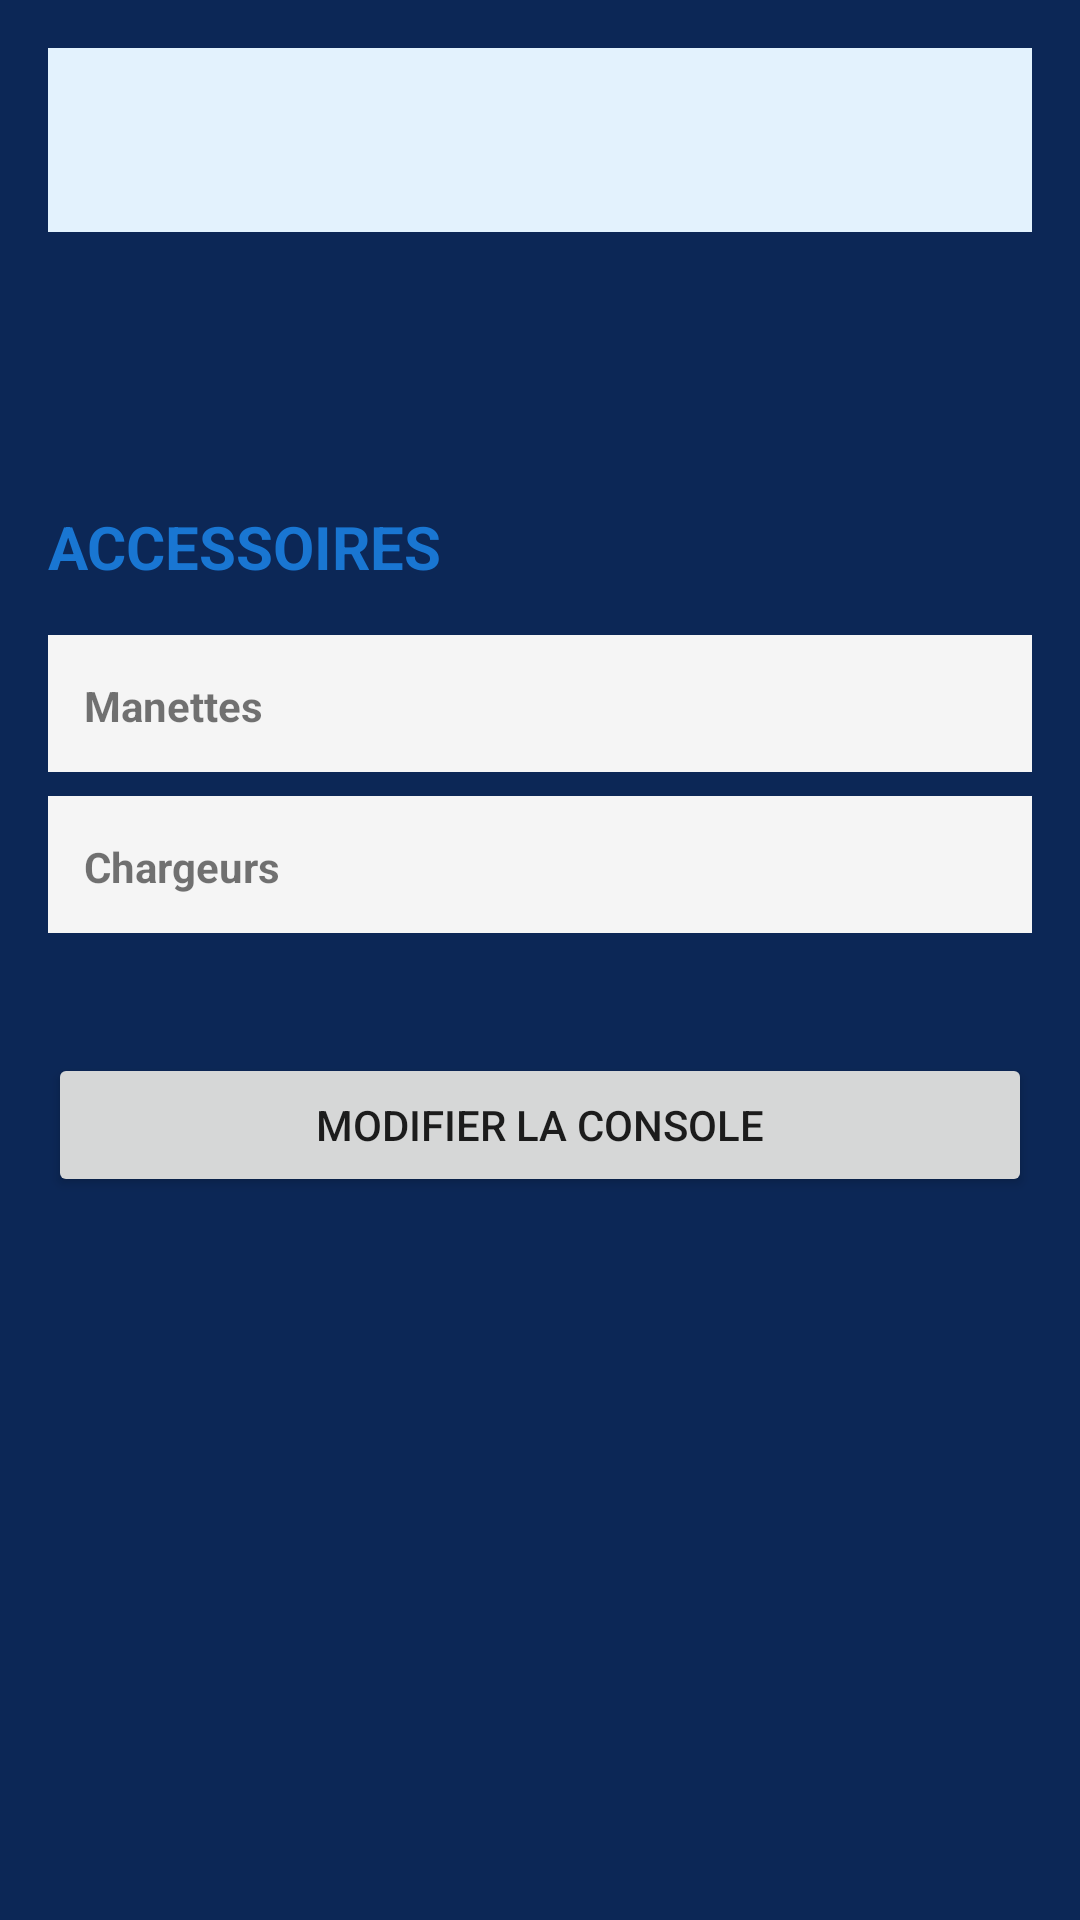

The Android layout XML behind this screen, and the referenced resources:
<!-- AndroidManifest.xml: application theme Theme.MyVideoGames -->
<!-- res/layout/activity_cnsole_detail.xml -->
<?xml version="1.0" encoding="utf-8"?>
<ScrollView xmlns:android="http://schemas.android.com/apk/res/android"
    xmlns:app="http://schemas.android.com/apk/res-auto"
    android:layout_width="match_parent"
    android:layout_height="match_parent">

    <LinearLayout
        android:layout_width="match_parent"
        android:layout_height="wrap_content"
        android:orientation="vertical"
        android:padding="16dp">

        
        <TextView
            android:id="@+id/console_name"
            android:layout_width="match_parent"
            android:layout_height="wrap_content"
            android:textSize="28sp"
            android:textStyle="bold"
            android:gravity="center"
            android:background="#E3F2FD"
            android:padding="12dp"
            android:layout_marginBottom="16dp" />

        
        <TextView
            android:id="@+id/console_platform"
            android:layout_width="match_parent"
            android:layout_height="wrap_content"
            android:textSize="16sp"
            android:layout_marginBottom="8dp" />

        <TextView
            android:id="@+id/console_status"
            android:layout_width="match_parent"
            android:layout_height="wrap_content"
            android:textSize="16sp"
            android:layout_marginBottom="24dp" />

        
        <TextView
            android:layout_width="match_parent"
            android:layout_height="wrap_content"
            android:text="ACCESSOIRES"
            android:textSize="20sp"
            android:textStyle="bold"
            android:textColor="#1976D2"
            android:layout_marginBottom="16dp" />

        <LinearLayout
            android:layout_width="match_parent"
            android:layout_height="wrap_content"
            android:orientation="horizontal"
            android:background="#F5F5F5"
            android:padding="12dp"
            android:layout_marginBottom="8dp">

            <TextView
                android:layout_width="0dp"
                android:layout_height="wrap_content"
                android:layout_weight="1"
                android:text="Manettes"
                android:textStyle="bold" />
            <TextView
                android:id="@+id/controller_info"
                android:layout_width="wrap_content"
                android:layout_height="wrap_content"
                android:textSize="16sp" />
        </LinearLayout>

        <LinearLayout
            android:layout_width="match_parent"
            android:layout_height="wrap_content"
            android:orientation="horizontal"
            android:background="#F5F5F5"
            android:padding="12dp"
            android:layout_marginBottom="8dp">

            <TextView
                android:layout_width="0dp"
                android:layout_height="wrap_content"
                android:layout_weight="1"
                android:text="Chargeurs"
                android:textStyle="bold" />
            <TextView
                android:id="@+id/charger_info"
                android:layout_width="wrap_content"
                android:layout_height="wrap_content"
                android:textSize="16sp" />
        </LinearLayout>

        
        <Button
            android:id="@+id/button_edit_console"
            android:layout_width="match_parent"
            android:layout_height="wrap_content"
            android:text="Modifier la console"
            android:layout_marginTop="32dp" />

    </LinearLayout>

</ScrollView>
<!-- resources referenced by this layout -->
<resources>
  <style name="Theme.MyVideoGames" parent="Theme.MaterialComponents.DayNight.DarkActionBar">
  
          <item name="colorPrimary">@color/colorPrimary</item>
          <item name="colorPrimaryVariant">@color/colorPrimaryVariant</item>
          <item name="colorOnPrimary">@color/colorOnPrimary</item>
  
          <item name="colorSecondary">@color/colorSecondary</item>
          <item name="colorSecondaryVariant">@color/colorSecondaryVariant</item>
          <item name="colorOnSecondary">@color/colorOnSecondary</item>
  
          <item name="android:windowBackground">@color/colorBackground</item>
          <item name="colorOnBackground">@color/colorBackground</item>
          <item name="colorOnBackground">@color/colorOnBackground</item>
  
          <item name="colorSurface">@color/colorSurface</item>
          <item name="colorOnSurface">@color/colorOnSurface</item>
  
          <item name="colorError">@color/colorError</item>
          <item name="colorOnError">@color/colorOnError</item>
  
          <item name="android:statusBarColor">@color/colorPrimaryVariant</item>
          <item name="android:navigationBarColor">@color/colorPrimaryVariant</item>
  
      </style>
  <color name="colorPrimary">@color/md_blue</color>
  <color name="colorPrimaryVariant">@color/md_blue_dark</color>
  <color name="colorOnPrimary">@color/md_text_primary</color>
  <color name="colorSecondary">@color/md_orange</color>
  <color name="colorSecondaryVariant">@color/md_orange</color>
  <color name="colorOnSecondary">@color/md_text_primary</color>
  <color name="colorBackground">@color/md_blue_dark</color>
  <color name="colorOnBackground">@color/md_text_primary</color>
  <color name="colorSurface">@color/md_surface_light</color>
  <color name="colorOnSurface">@color/md_text_dark</color>
  <color name="colorError">@color/md_error</color>
  <color name="colorOnError">@color/md_text_primary</color>
  <color name="md_blue">#163D87</color>
  <color name="md_blue_dark">#0C2756</color>
  <color name="md_text_primary">#FFFFFF</color>
  <color name="md_orange">#FF8A34</color>
  <color name="md_surface_light">#F6F7FB</color>
  <color name="md_text_dark">#1F2933</color>
  <color name="md_error">#FF5A3C</color>
</resources>
